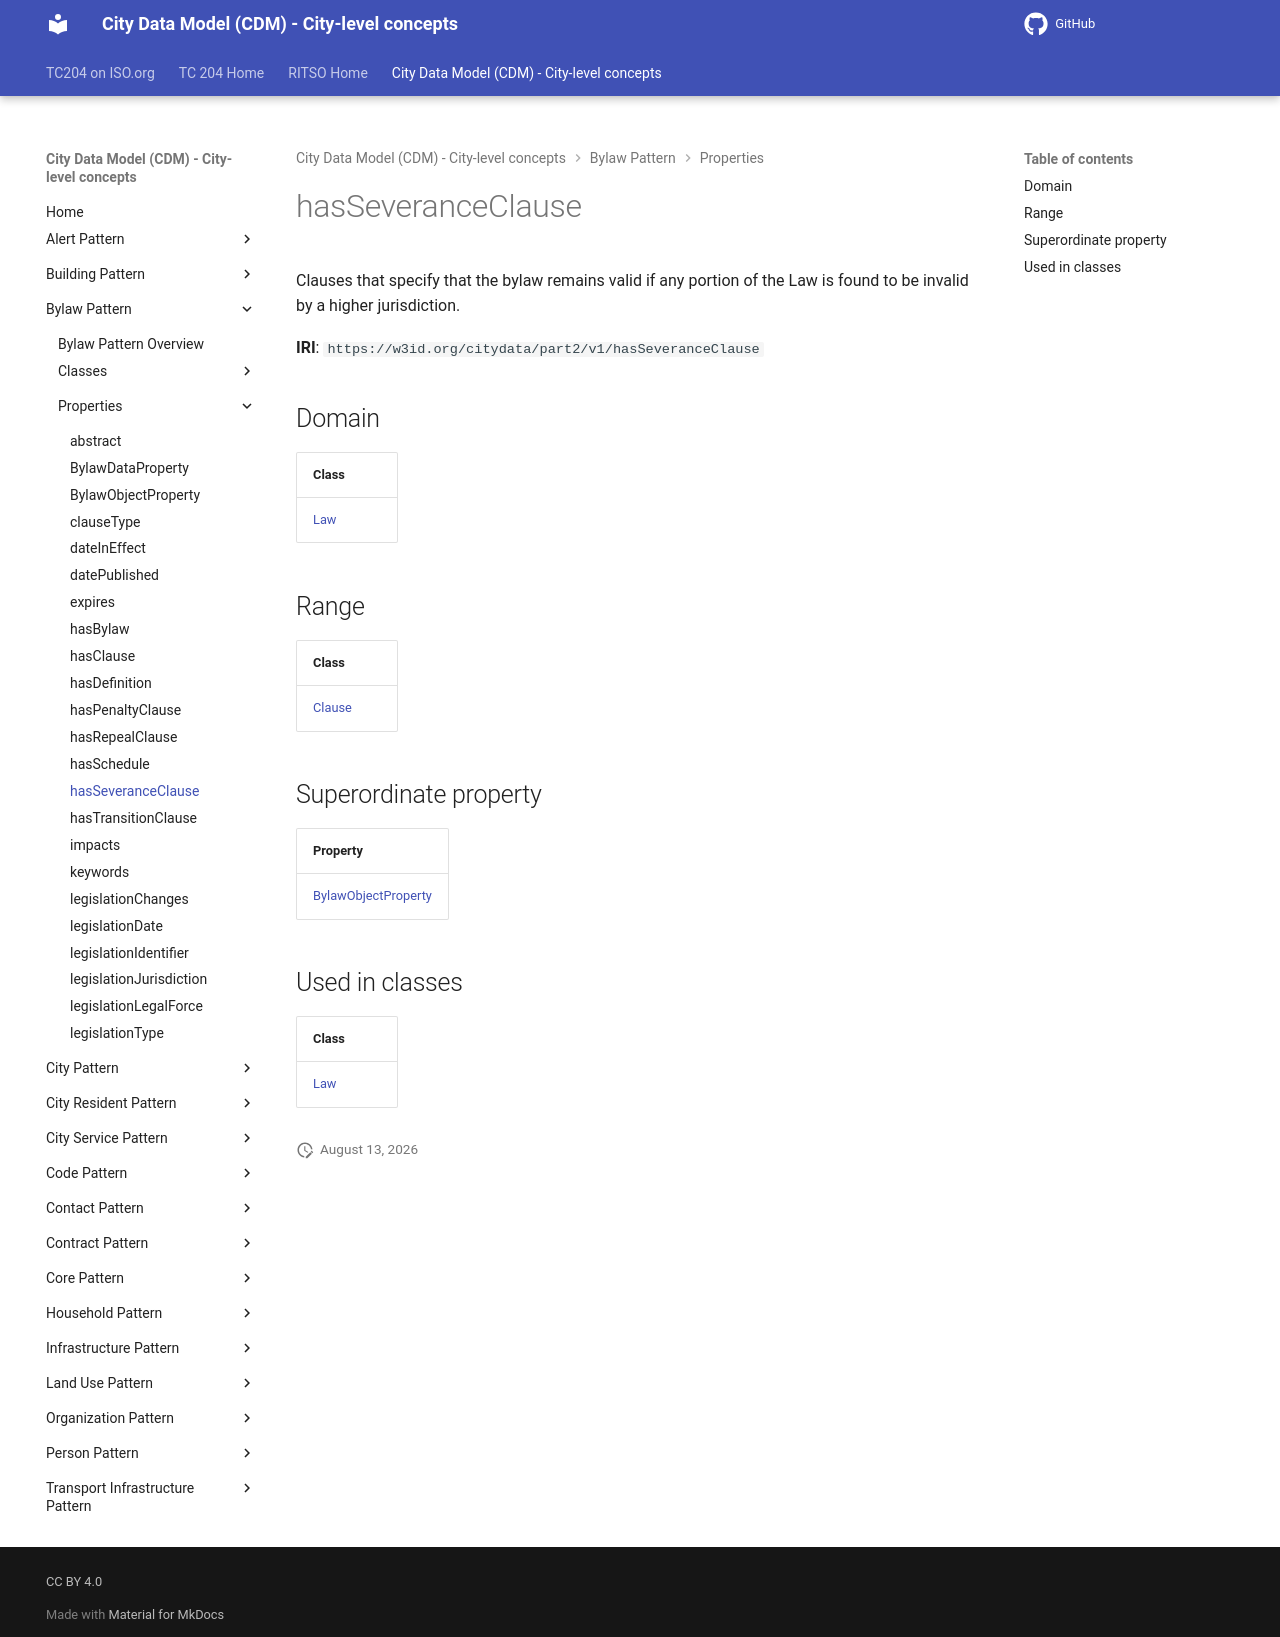

repository: ISO-TC204/ontology-cdm-p2 · page: v1.3.2-alpha.1/properties/hasSeveranceClause/index.html · generator: mkdocs

# hasSeveranceClause

Clauses that specify that the bylaw remains valid if any portion of the Law is found to be invalid by a higher jurisdiction.

**IRI**: `https://w3id.org/citydata/part2/v1/hasSeveranceClause`

## Domain

| Class |
|-------|
| [Law](../classes/Law.md) |

## Range

| Class |
|-------|
| [Clause](../classes/Clause.md) |

## Superordinate property

| Property |
|-------|
| [BylawObjectProperty](BylawObjectProperty.md) |

## Used in classes

| Class |
|-------|
| [Law](../classes/Law.md) |
